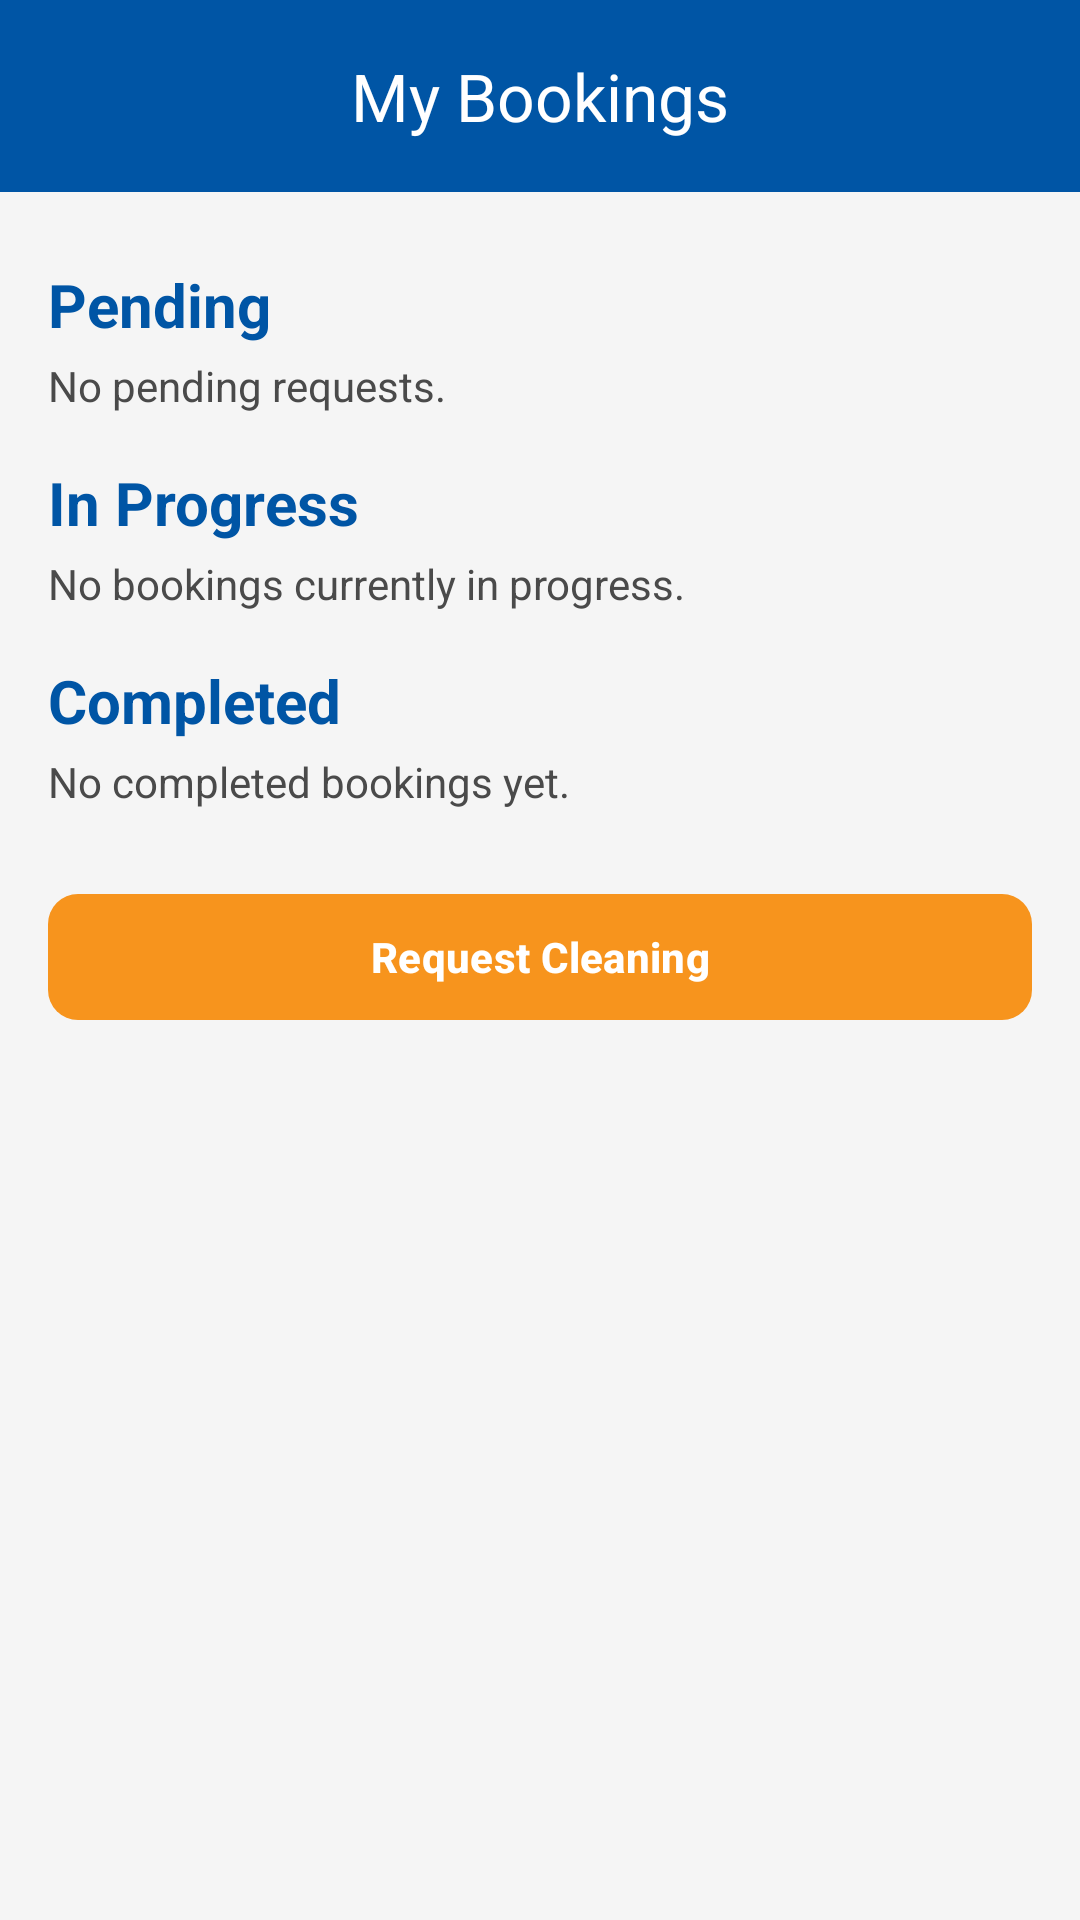

Write the Android layout XML for this screen, with the resource values it uses.
<!-- AndroidManifest.xml: application theme Theme.SouthPointCRMS -->
<!-- res/layout/activity_my_bookings.xml -->
<?xml version="1.0" encoding="utf-8"?>
<LinearLayout xmlns:android="http://schemas.android.com/apk/res/android"
    xmlns:app="http://schemas.android.com/apk/res-auto"
    android:layout_width="match_parent"
    android:layout_height="match_parent"
    android:orientation="vertical">

    <com.google.android.material.appbar.MaterialToolbar
        android:id="@+id/toolbar"
        style="@style/Widget.App.Toolbar"
        android:layout_width="match_parent"
        android:layout_height="?attr/actionBarSize"
        android:theme="@style/ThemeOverlay.App.Toolbar"
        app:title="My Bookings"
        app:titleCentered="true"
        app:navigationIcon="@drawable/ic_arrow_back" />

    <ScrollView
        android:layout_width="match_parent"
        android:layout_height="0dp"
        android:layout_weight="1"
        android:fillViewport="true">

        <LinearLayout
            android:layout_width="match_parent"
            android:layout_height="wrap_content"
            android:orientation="vertical"
            android:padding="16dp">

            <TextView
                android:id="@+id/tvError"
                android:layout_width="match_parent"
                android:layout_height="wrap_content"
                android:text=""
                android:textSize="14sp"
                android:textColor="@color/sp_error"
                android:visibility="gone"
                android:layout_marginBottom="8dp" />
            <TextView
                android:layout_width="match_parent"
                android:layout_height="wrap_content"
                android:text="Pending"
                android:textSize="20sp"
                android:textColor="@color/sp_blue"
                android:textStyle="bold"
                android:layout_marginTop="8dp"
                android:layout_marginBottom="4dp" />
            <TextView
                android:id="@+id/tvEmptyPending"
                android:layout_width="match_parent"
                android:layout_height="wrap_content"
                android:text="No pending requests."
                android:textSize="14sp"
                android:textColor="@color/sp_grey_text" />
            <LinearLayout
                android:id="@+id/containerPending"
                android:layout_width="match_parent"
                android:layout_height="wrap_content"
                android:orientation="vertical" />
            <TextView
                android:layout_width="match_parent"
                android:layout_height="wrap_content"
                android:text="In Progress"
                android:textSize="20sp"
                android:textColor="@color/sp_blue"
                android:textStyle="bold"
                android:layout_marginTop="16dp"
                android:layout_marginBottom="4dp" />
            <TextView
                android:id="@+id/tvEmptyInProgress"
                android:layout_width="match_parent"
                android:layout_height="wrap_content"
                android:text="No bookings currently in progress."
                android:textSize="14sp"
                android:textColor="@color/sp_grey_text" />
            <LinearLayout
                android:id="@+id/containerInProgress"
                android:layout_width="match_parent"
                android:layout_height="wrap_content"
                android:orientation="vertical" />
            <TextView
                android:layout_width="match_parent"
                android:layout_height="wrap_content"
                android:text="Completed"
                android:textSize="20sp"
                android:textColor="@color/sp_blue"
                android:textStyle="bold"
                android:layout_marginTop="16dp"
                android:layout_marginBottom="4dp" />
            <TextView
                android:id="@+id/tvEmptyCompleted"
                android:layout_width="match_parent"
                android:layout_height="wrap_content"
                android:text="No completed bookings yet."
                android:textSize="14sp"
                android:textColor="@color/sp_grey_text" />
            <LinearLayout
                android:id="@+id/containerCompleted"
                android:layout_width="match_parent"
                android:layout_height="wrap_content"
                android:orientation="vertical" />
            <com.google.android.material.button.MaterialButton
                android:id="@+id/btnRequestCleaning"
                style="@style/Widget.App.Button"
                android:layout_width="match_parent"
                android:layout_height="wrap_content"
                android:layout_marginTop="24dp"
                android:text="Request Cleaning" />
        </LinearLayout>
    </ScrollView>
</LinearLayout>
<!-- resources referenced by this layout -->
<resources>
  <color name="sp_blue">#0055A5</color>
  <color name="sp_error">#D0342C</color>
  <color name="sp_grey_text">#4A4A4A</color>
  <style name="ThemeOverlay.App.Toolbar" parent="ThemeOverlay.AppCompat.Dark.ActionBar">
          <item name="actionMenuTextColor">@color/white</item>
      </style>
  <style name="Widget.App.Button" parent="Widget.Material3.Button">
          <item name="backgroundTint">@color/sp_orange</item>
          <item name="android:textColor">@color/white</item>
          <item name="android:textStyle">bold</item>
          <item name="cornerRadius">10dp</item>
          <item name="android:minHeight">50dp</item>
      </style>
  <style name="Widget.App.Toolbar" parent="Widget.Material3.Toolbar">
          <item name="android:background">@color/sp_blue</item>
          <item name="titleTextColor">@color/white</item>
          <item name="navigationIconTint">@color/white</item>
      </style>
  <style name="Theme.SouthPointCRMS" parent="Theme.Material3.Light.NoActionBar">
          <item name="colorPrimary">@color/sp_blue</item>
          <item name="colorOnPrimary">@color/white</item>
          <item name="colorSecondary">@color/sp_orange</item>
          <item name="colorOnSecondary">@color/white</item>
          <item name="colorError">@color/sp_error</item>
          <item name="android:statusBarColor">@color/sp_blue</item>
          <item name="android:windowBackground">@color/sp_background</item>
          <item name="android:textColorPrimary">@color/sp_grey_text</item>
      </style>
  <color name="white">#FFFFFF</color>
  <color name="sp_orange">#F7941D</color>
  <color name="sp_background">#F5F5F5</color>
</resources>
